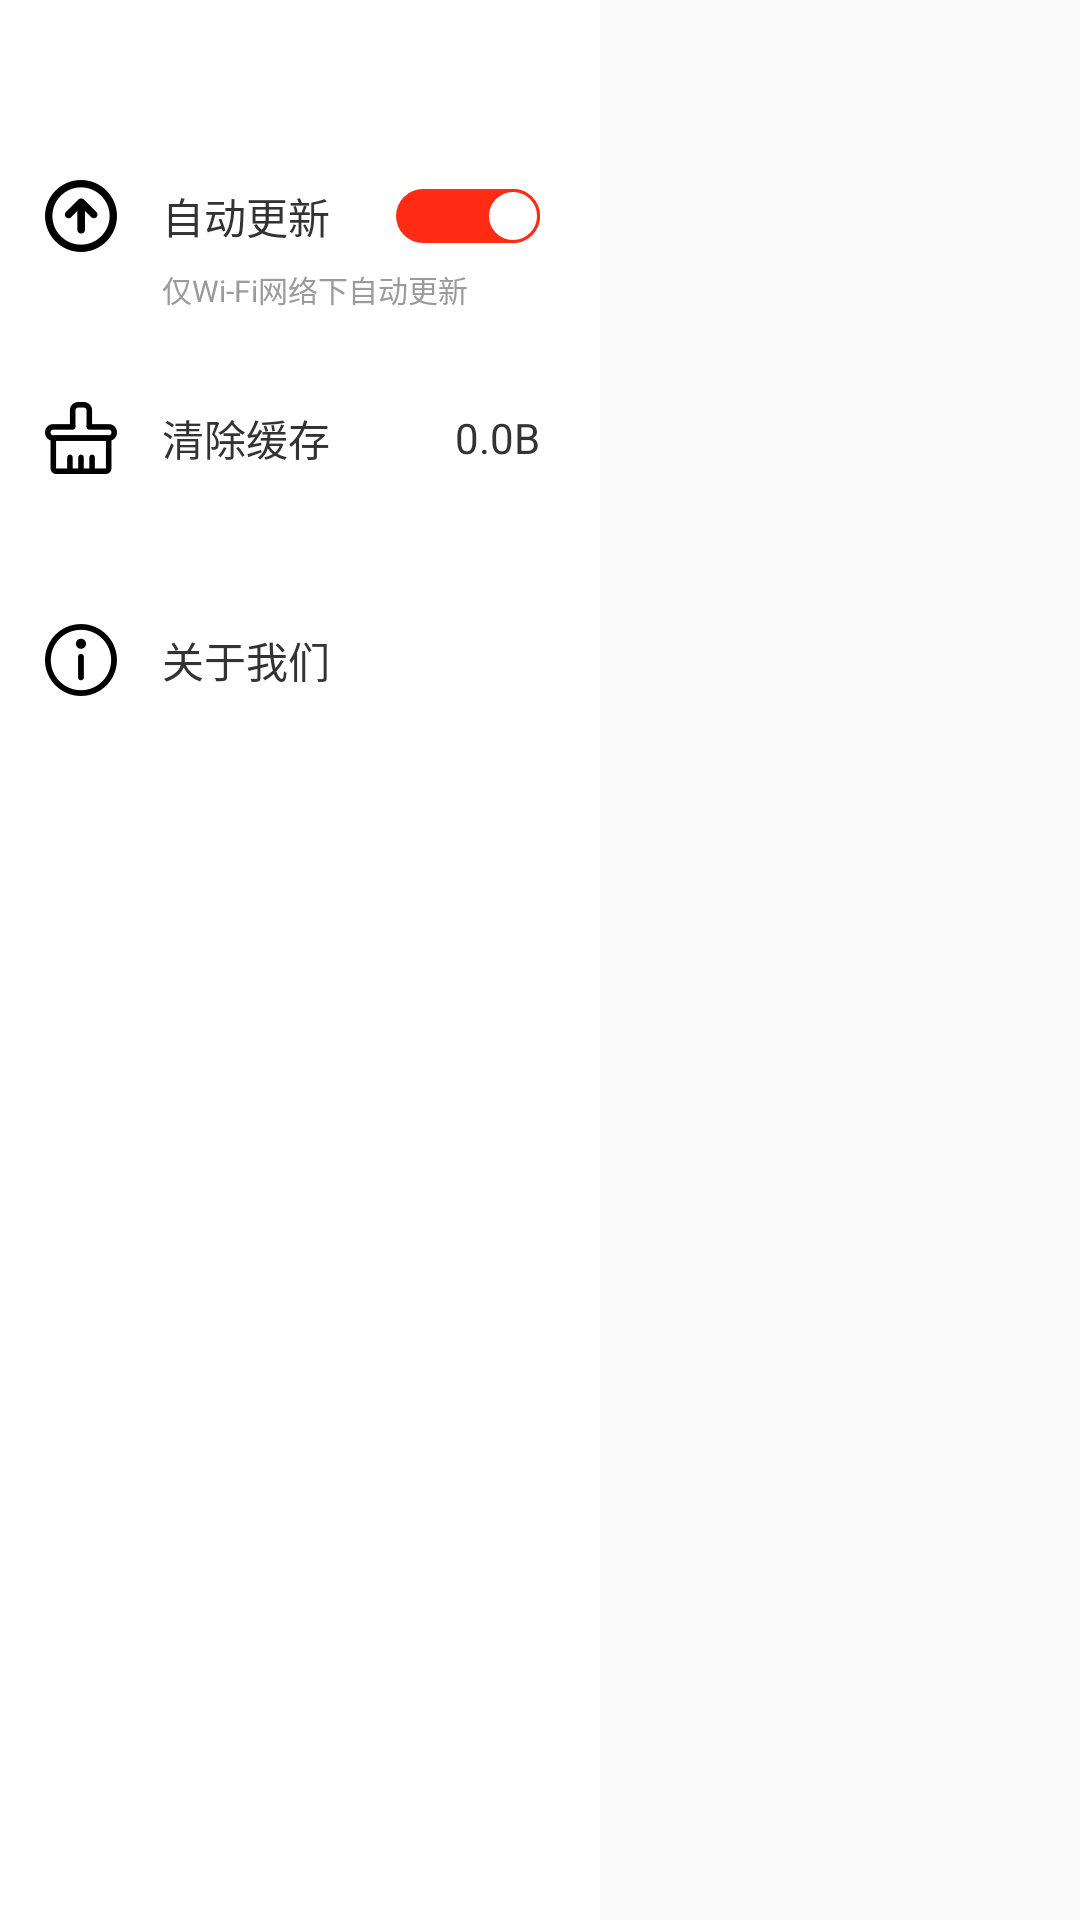

Android layout source for this screen:
<!-- AndroidManifest.xml: application theme AppTheme -->
<!-- res/layout/fragment_setting.xml -->
<?xml version="1.0" encoding="utf-8"?>
<layout
    xmlns:android="http://schemas.android.com/apk/res/android">
    <data>

    </data>
    <LinearLayout
        android:layout_width="match_parent"
        android:layout_height="match_parent"
        android:background="@color/setting_pop_bg">
        <LinearLayout
            android:layout_width="200dp"
            android:layout_height="match_parent"
            android:orientation="vertical"
            android:background="@color/white"
            android:paddingLeft="15dp"
            android:paddingRight="20dp">
            <LinearLayout
                android:layout_marginTop="35dp"
                android:id="@+id/auto_download_layout"
                android:layout_width="match_parent"
                android:layout_height="74dp"
                android:background="@color/white"
                android:orientation="vertical">
                <LinearLayout
                    android:layout_width="match_parent"
                    android:layout_height="wrap_content"
                    android:paddingTop="25dp">
                    <ImageView
                        android:layout_width="24dp"
                        android:layout_height="24dp"
                        android:src="@drawable/auto_download_icon"/>
                    <LinearLayout
                        android:layout_width="0dp"
                        android:layout_weight="1"
                        android:layout_height="24dp"
                        android:layout_marginLeft="15dp">
                        <TextView
                            android:layout_width="wrap_content"
                            android:layout_height="wrap_content"
                            android:layout_gravity="center_vertical"
                            android:text="自动更新"
                            android:textColor="@color/setting_pop_text_color"
                            android:textSize="14dp"/>
                    </LinearLayout>
                    <RelativeLayout
                        android:id="@+id/switch_btn_open"
                        android:layout_width="48dp"
                        android:layout_height="18dp"
                        android:layout_marginTop="3dp">
                        <View
                            android:id="@+id/setting_tog_btn"
                            android:layout_width="48dp"
                            android:layout_height="18dp"
                            android:background="@drawable/toggle_btn_bg"/>
                        <View
                            android:layout_width="18dp"
                            android:layout_height="18dp"
                            android:layout_alignParentRight="true"
                            android:background="@drawable/toggle_btn"/>
                    </RelativeLayout>
                    <RelativeLayout
                        android:id="@+id/switch_btn_close"
                        android:visibility="gone"
                        android:layout_width="48dp"
                        android:layout_height="18dp"
                        android:layout_marginTop="3dp">
                        <View
                            android:id="@+id/setting_tog_btn_close"
                            android:layout_width="48dp"
                            android:layout_height="18dp"
                            android:background="@drawable/toggle_btn_close_bg"/>
                        <View
                            android:layout_width="18dp"
                            android:layout_height="18dp"
                            android:layout_alignParentLeft="true"
                            android:background="@drawable/toggle_btn_close"/>
                    </RelativeLayout>

                </LinearLayout>
                <TextView
                    android:layout_marginTop="5dp"
                    android:layout_width="wrap_content"
                    android:layout_height="wrap_content"
                    android:text="仅Wi-Fi网络下自动更新"
                    android:textSize="10dp"
                    android:layout_marginLeft="39dp"
                    android:textColor="@color/setting_hint_color" />

            </LinearLayout>

            <LinearLayout
                android:id="@+id/setting_clear_cache_layout"
                android:layout_width="match_parent"
                android:layout_height="74dp">
                <ImageView
                    android:layout_gravity="center_vertical"
                    android:layout_width="24dp"
                    android:layout_height="24dp"
                    android:src="@drawable/setting_clear_cache_icon"/>
                <TextView
                    android:layout_width="0dp"
                    android:layout_weight="1"
                    android:layout_height="match_parent"
                    android:text="清除缓存"
                    android:textSize="14dp"
                    android:textColor="@color/setting_pop_text_color"
                    android:gravity="center_vertical"
                    android:layout_marginLeft="15dp"/>
                <TextView
                    android:id="@+id/setting_clear_cache_tv"
                    android:layout_width="wrap_content"
                    android:layout_height="match_parent"
                    android:text="0.0B"
                    android:textColor="@color/setting_pop_text_color"
                    android:gravity="center_vertical"
                    android:textSize="14dp"/>
            </LinearLayout>
            <LinearLayout
                android:id="@+id/setting_about_us_layout"
                android:layout_width="match_parent"
                android:layout_height="74dp">
                <ImageView
                    android:layout_width="24dp"
                    android:layout_height="24dp"
                    android:layout_gravity="center_vertical"
                    android:src="@drawable/setting_about_us_icon"/>
                <TextView
                    android:layout_width="match_parent"
                    android:layout_height="match_parent"
                    android:text="关于我们"
                    android:textSize="14dp"
                    android:gravity="center_vertical"
                    android:layout_marginLeft="15dp"
                    android:textColor="@color/setting_pop_text_color"/>
            </LinearLayout>

            <LinearLayout
                android:visibility="gone"
                android:id="@+id/setting_login_test_layout"
                android:layout_width="match_parent"
                android:layout_height="74dp">
                <ImageView
                    android:layout_width="24dp"
                    android:layout_height="24dp"
                    android:layout_gravity="center_vertical"
                    android:src="@drawable/setting_about_us_icon"/>
                <TextView
                    android:layout_width="match_parent"
                    android:layout_height="match_parent"
                    android:text="登录测试"
                    android:textSize="14dp"
                    android:gravity="center_vertical"
                    android:layout_marginLeft="15dp"
                    android:textColor="@color/setting_pop_text_color"/>
            </LinearLayout>
        </LinearLayout>
        <View
            android:id="@+id/setting_close_area"
            android:layout_width="0dp"
            android:layout_height="match_parent"
            android:layout_weight="1"/>
    </LinearLayout>
</layout>
<!-- resources referenced by this layout -->
<resources>
  <color name="setting_hint_color">#9B9B9B</color>
  <color name="setting_pop_bg">#00000000</color>
  <color name="setting_pop_text_color">#333333</color>
  <color name="white">#ffffff</color>
  <!-- drawable auto_download_icon: png bitmap (drawable, 2054 bytes) -->
  <!-- drawable setting_about_us_icon: png bitmap (drawable, 2077 bytes) -->
  <!-- drawable setting_clear_cache_icon: png bitmap (drawable, 1164 bytes) -->
  <!-- drawable toggle_btn (drawable) -->
  <?xml version="1.0" encoding="utf-8"?>
  <shape xmlns:android="http://schemas.android.com/apk/res/android">
      <stroke android:color="#FF2B14" android:width="1dp"/>
      <solid android:color="@color/white"/>
      <corners android:radius="9dp"/>
  </shape>
  <!-- drawable toggle_btn_bg (drawable) -->
  <?xml version="1.0" encoding="utf-8"?>
  <shape xmlns:android="http://schemas.android.com/apk/res/android">
      <solid android:color="@color/red2"/>
      <corners android:radius="9dp"/>
  </shape>
  <!-- drawable toggle_btn_close (drawable) -->
  <?xml version="1.0" encoding="utf-8"?>
  <shape xmlns:android="http://schemas.android.com/apk/res/android">
      <stroke android:color="@color/update_progress_bg" android:width="1dp"/>
      <solid android:color="@color/white"/>
      <corners android:radius="9dp"/>
  </shape>
  <!-- drawable toggle_btn_close_bg (drawable) -->
  <?xml version="1.0" encoding="utf-8"?>
  <shape xmlns:android="http://schemas.android.com/apk/res/android">
      <solid android:color="@color/update_progress_bg"/>
      <corners android:radius="9dp"/>
  </shape>
  <style name="AppTheme" parent="Theme.AppCompat.Light.NoActionBar">
          
          <item name="colorPrimary">@color/colorPrimary</item>
          <item name="colorPrimaryDark">@color/colorPrimaryDark</item>
          <item name="colorAccent">@color/colorAccent</item>
          <item name="android:windowFullscreen">true</item>
          <item name="windowActionBar">false</item>
          <item name="windowNoTitle">true</item>
      </style>
  <color name="red2">#FF2B14</color>
  <color name="update_progress_bg">#E1E1E1</color>
  <color name="colorPrimary">#3F51B5</color>
  <color name="colorPrimaryDark">#303F9F</color>
  <color name="colorAccent">#FF4081</color>
</resources>
